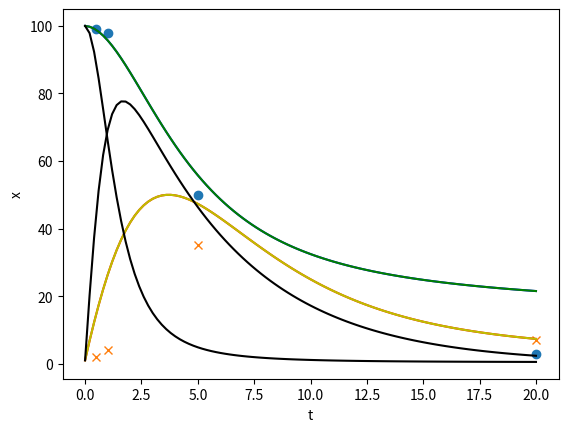

The matplotlib source for this figure:
# -*- coding: utf-8 -*-
"""
Created on Wed Oct  7 08:25:49 2020

[redacted]

ODE Example 1
$\frac{dx}{dt} = b1-b2*x
"""

import numpy as np
from scipy.optimize import curve_fit
from scipy.integrate import odeint
import matplotlib.pyplot as plt

# Data for example 2
xaxisData = np.array( [0.5, 1.0, 5.0, 20.0] ) # time, independent variable
# new for > 1 dependent variables: for multiple rows, put each row in a [] and surround the whole thing by ([])
yaxisData = np.array( [ [99.0, 98.0, 50.0, 3.0], [2.0, 4.0, 35.0, 7.0] ] ) # x, dependent variable 

# guesses for parameters
b1guess = 0.01
b2guess = 0.2
parameterguesses = np.array([b1guess, b2guess])

# Need two functions for our model
# 1. to define the system of ODE(s)
# 2. to solve the ODE(s) and return ypredicted values in same shape as yaxisData

# 1. define ODEs
def system_of_ODEs(x,t,parameters): # yvar, xvar, args
    # unpack the parameters
    b1 = parameters[0]
    b2 = parameters[1]
    # unpack the dependent variables
    x1 = x[0]
    x2 = x[1]
    dx1dt = -b1*x1*x2
    dx2dt = b1*x1*x1-b2*x2
    return dx1dt, dx2dt
# end of function

# 2. Solve ODEs at xaxisData points
    # and return calculated yaxisCalculated
    # using current values of the parameters
def model(xaxisData,*params):
    # initial condition(s) for the ODE(s)
    yaxis0 = np.array([100.0,1.0]) # should include a decimal
    # new for > 1 dependent variables:
    numYaxisVariables = 2
    yaxisCalc = np.zeros((xaxisData.size,numYaxisVariables))

    for i in np.arange(0,len(xaxisData)):
        if xaxisData[i] == 0.0: # should include a decimal
            # edit for > 1 dependent variables:            
            yaxisCalc[i,:] = yaxis0
        else:
            xaxisSpan = np.linspace(0.0,xaxisData[i],101)
            ySoln = odeint(system_of_ODEs,yaxis0,xaxisSpan,args = (params,)) # soln for entire xaxisSpan
            # edit for > 1 dependent variables:            
            yaxisCalc[i,:] = ySoln[-1,:] # calculated y at the end of the xaxisSpan
            # at this point yaxisCalc is now 2D matrix with the number of columns set as : to include all yvariables
            # curve_fit needs a 1D vector that has the rows in a certain order, which result from the next two commands
    yaxisOutput = np.transpose(yaxisCalc)
    yaxisOutput = np.ravel(yaxisOutput)
    return yaxisOutput
    # end of for loop
# end of model function 

# Estimate the parameters
# new for > 1 dependent variables:
# np.ravel(yaxisData) transforms yaxisData from a 2D vector into the 1D vector that curve_fit expects.

parametersoln, pcov = curve_fit(model,xaxisData,np.ravel(yaxisData),p0=parameterguesses)
print(parametersoln)
# edit for > 1 dependent variables:
plt.plot(xaxisData, yaxisData[0,:],'o') 
plt.plot(xaxisData, yaxisData[1,:],'x') 
# initial condition(s) for the ODE(s)
yaxis0 = np.array([100.0,1.0]) # should include a decimal
numYaxisVariables = 2

xaxisForPlotting = np.linspace(0,xaxisData[-1],101)

# Two options for getting the solution:
# OptionA call the model, which returns a 1D output and reshape into 2D
# OptionB wrap odeint around system_of_ODEs to solve the differential equations directly

# OptionA
yaxisCalc_OptionA = model(xaxisForPlotting,*parametersoln)
# the answer from model is 1D so we need to reshape it into the expected 2D matrix dimensions for plotting
yaxisCalc_OptionA = np.reshape(yaxisCalc_OptionA,(numYaxisVariables,xaxisForPlotting.size))
plt.plot(xaxisForPlotting, yaxisCalc_OptionA[0,:],'b-',label='x1 fitted')
plt.plot(xaxisForPlotting, yaxisCalc_OptionA[1,:],'r-',label='x2 fitted')

## OptionB
yaxisCalc_OptionB = odeint(system_of_ODEs,yaxis0,xaxisForPlotting,args = (parametersoln,))
plt.plot(xaxisForPlotting, yaxisCalc_OptionB[:,0],'g-',label='x1 fitted')
plt.plot(xaxisForPlotting, yaxisCalc_OptionB[:,1],'y-',label='x2 fitted')
# From the plot we see that OptionA and OptionB give exactly the same result, so you can chose either and not have to use both options.

yaxisCalcFromGuesses = odeint(system_of_ODEs,yaxis0,xaxisForPlotting,args = (parameterguesses,))
plt.plot(xaxisForPlotting,yaxisCalcFromGuesses,'k-') # before fitting
plt.xlabel('t')
plt.ylabel('x')
plt.show()
 
        
        
